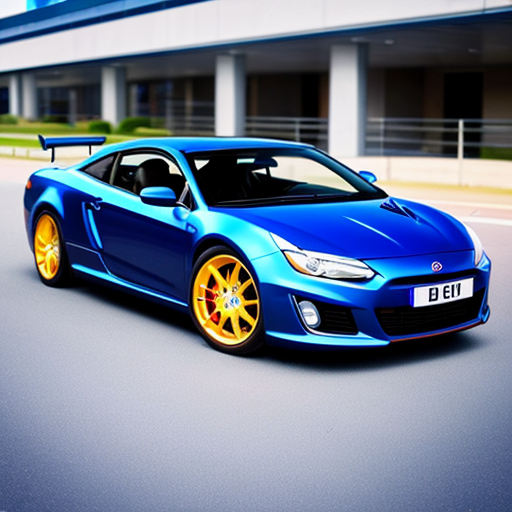
Generation parameters embedded in this image by AUTOMATIC1111 Stable Diffusion web UI or a fork of it (Forge, ...) (PNG 'parameters' text chunk):
amateur picture of a car taken from a phone
Negative prompt: nsfw, nude, hands, phone, hand
Steps: 20, Sampler: DPM++ 2M SDE Karras, CFG scale: 7, Seed: 3543880846, Size: 512x512, Model hash: 661697d235, Model: cyberrealistic_v30, Version: v1.3.2